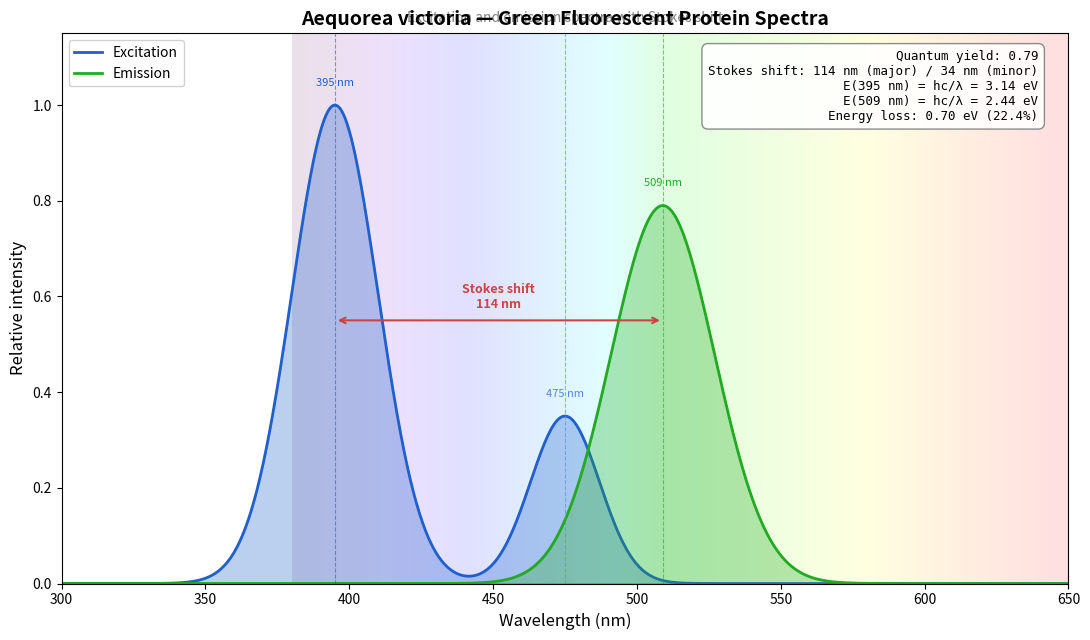

Write the Python code that produced this figure. (Note: this script raises an exception after producing the figure.)
"""
Aequorea victoria — Green Fluorescent Protein (GFP) Spectra

Visualizes the excitation and emission spectra of wild-type GFP as
Gaussian approximations, annotated with Stokes shift, quantum yield,
and photon energy calculations.

GFP was carried aboard Aurora 7 as one of the first biological
fluorescence experiments in space, connecting Osamu Shimomura's
jellyfish research to orbital science.

Usage:
    python3 gfp-spectrum.py

Outputs:
    gfp-spectrum.png — excitation/emission spectra with annotations
"""

import numpy as np
import matplotlib.pyplot as plt
import matplotlib.colors as mcolors
from pathlib import Path

# ===========================================================================
# Physical constants
# ===========================================================================

H_EV_S = 4.135_667_696e-15     # Planck constant in eV*s
C_M_S = 2.997_924_58e8         # speed of light in m/s

# ===========================================================================
# Spectral model parameters (Gaussian approximations)
# ===========================================================================

EXCITATION_PEAK_1 = 395.0      # nm — major excitation peak
EXCITATION_SIGMA_1 = 15.0      # nm
EXCITATION_AMP_1 = 1.0

EXCITATION_PEAK_2 = 475.0      # nm — minor excitation peak
EXCITATION_SIGMA_2 = 12.0      # nm
EXCITATION_AMP_2 = 0.35

EMISSION_PEAK = 509.0          # nm — emission peak
EMISSION_SIGMA = 18.0          # nm
EMISSION_AMP = 0.79            # quantum yield

QUANTUM_YIELD = 0.79

# ===========================================================================
# Wavelength axis
# ===========================================================================

wavelength = np.linspace(300, 650, 1000)


def gaussian(x, mu, sigma, amp):
    """Normalized Gaussian scaled by amplitude."""
    return amp * np.exp(-0.5 * ((x - mu) / sigma) ** 2)


def photon_energy_ev(wavelength_nm):
    """E = hc/lambda in eV."""
    return H_EV_S * C_M_S / (wavelength_nm * 1e-9)


# ===========================================================================
# Build spectra
# ===========================================================================

excitation = (gaussian(wavelength, EXCITATION_PEAK_1, EXCITATION_SIGMA_1, EXCITATION_AMP_1) +
              gaussian(wavelength, EXCITATION_PEAK_2, EXCITATION_SIGMA_2, EXCITATION_AMP_2))

emission = gaussian(wavelength, EMISSION_PEAK, EMISSION_SIGMA, EMISSION_AMP)

# Energy calculations
energy_395 = photon_energy_ev(EXCITATION_PEAK_1)
energy_509 = photon_energy_ev(EMISSION_PEAK)
energy_loss = energy_395 - energy_509
energy_loss_pct = 100.0 * energy_loss / energy_395

stokes_major = EMISSION_PEAK - EXCITATION_PEAK_1
stokes_minor = EMISSION_PEAK - EXCITATION_PEAK_2

# ===========================================================================
# Visible spectrum rainbow gradient
# ===========================================================================

def wavelength_to_rgb(wl):
    """Convert wavelength (380-750 nm) to approximate RGB."""
    if 380 <= wl < 440:
        r = -(wl - 440) / (440 - 380)
        g = 0.0
        b = 1.0
    elif 440 <= wl < 490:
        r = 0.0
        g = (wl - 440) / (490 - 440)
        b = 1.0
    elif 490 <= wl < 510:
        r = 0.0
        g = 1.0
        b = -(wl - 510) / (510 - 490)
    elif 510 <= wl < 580:
        r = (wl - 510) / (580 - 510)
        g = 1.0
        b = 0.0
    elif 580 <= wl < 645:
        r = 1.0
        g = -(wl - 645) / (645 - 580)
        b = 0.0
    elif 645 <= wl <= 750:
        r = 1.0
        g = 0.0
        b = 0.0
    else:
        r = g = b = 0.0

    # Intensity falloff at edges of visible range
    if 380 <= wl < 420:
        factor = 0.3 + 0.7 * (wl - 380) / (420 - 380)
    elif 645 < wl <= 750:
        factor = 0.3 + 0.7 * (750 - wl) / (750 - 645)
    else:
        factor = 1.0

    return (r * factor, g * factor, b * factor)

# ===========================================================================
# Plot
# ===========================================================================

fig, ax = plt.subplots(figsize=(11, 6.5))

# Draw visible spectrum as background strips
vis_start, vis_end = 380, 650
for wl in range(vis_start, vis_end):
    color = wavelength_to_rgb(wl)
    ax.axvspan(wl, wl + 1, alpha=0.12, color=color, linewidth=0, zorder=0)

# Excitation spectrum
ax.plot(wavelength, excitation, color="#2060CC", linewidth=2.0, label="Excitation")
ax.fill_between(wavelength, excitation, alpha=0.3, color="#2060CC", zorder=2)

# Emission spectrum
ax.plot(wavelength, emission, color="#22AA22", linewidth=2.0, label="Emission")
ax.fill_between(wavelength, emission, alpha=0.3, color="#22AA22", zorder=2)

# Peak markers (vertical dashed lines)
ax.axvline(EXCITATION_PEAK_1, color="#2060CC", linestyle="--", linewidth=0.8, alpha=0.6)
ax.axvline(EXCITATION_PEAK_2, color="#5588DD", linestyle="--", linewidth=0.8, alpha=0.6)
ax.axvline(EMISSION_PEAK, color="#22AA22", linestyle="--", linewidth=0.8, alpha=0.6)

# Peak wavelength labels
ax.text(EXCITATION_PEAK_1, 1.04, f"{EXCITATION_PEAK_1:.0f} nm",
        ha="center", fontsize=8, color="#2060CC")
ax.text(EXCITATION_PEAK_2, 0.39, f"{EXCITATION_PEAK_2:.0f} nm",
        ha="center", fontsize=8, color="#5588DD")
ax.text(EMISSION_PEAK, 0.83, f"{EMISSION_PEAK:.0f} nm",
        ha="center", fontsize=8, color="#22AA22")

# Stokes shift arrow (major: 395 -> 509)
ax.annotate("",
            xy=(EMISSION_PEAK, 0.55), xytext=(EXCITATION_PEAK_1, 0.55),
            arrowprops=dict(arrowstyle="<->", color="#CC4444", lw=1.5))
ax.text((EXCITATION_PEAK_1 + EMISSION_PEAK) / 2, 0.57,
        f"Stokes shift\n{stokes_major:.0f} nm",
        ha="center", va="bottom", fontsize=9, color="#CC4444", fontweight="bold")

# Info text box
info_text = (
    f"Quantum yield: {QUANTUM_YIELD}\n"
    f"Stokes shift: {stokes_major:.0f} nm (major) / {stokes_minor:.0f} nm (minor)\n"
    f"E(395 nm) = hc/\u03bb = {energy_395:.2f} eV\n"
    f"E(509 nm) = hc/\u03bb = {energy_509:.2f} eV\n"
    f"Energy loss: {energy_loss:.2f} eV ({energy_loss_pct:.1f}%)"
)
props = dict(boxstyle="round,pad=0.5", facecolor="white", edgecolor="gray", alpha=0.9)
ax.text(0.97, 0.97, info_text, transform=ax.transAxes,
        fontsize=9, verticalalignment="top", horizontalalignment="right",
        bbox=props, family="monospace")

# Axes and labels
ax.set_xlabel("Wavelength (nm)", fontsize=12)
ax.set_ylabel("Relative intensity", fontsize=12)
ax.set_title("Aequorea victoria \u2014 Green Fluorescent Protein Spectra",
             fontsize=14, fontweight="bold")
ax.text(0.5, 1.02, "Excitation and emission spectra with Stokes shift",
        transform=ax.transAxes, ha="center", fontsize=10, style="italic",
        color="gray")

ax.set_xlim(300, 650)
ax.set_ylim(0, 1.15)
ax.legend(loc="upper left", fontsize=10, framealpha=0.9)

plt.tight_layout()
out_path = Path(__file__).parent / "gfp-spectrum.png"
fig.savefig(out_path, dpi=150, bbox_inches="tight")
print(f"Saved: {out_path}")
plt.close(fig)
